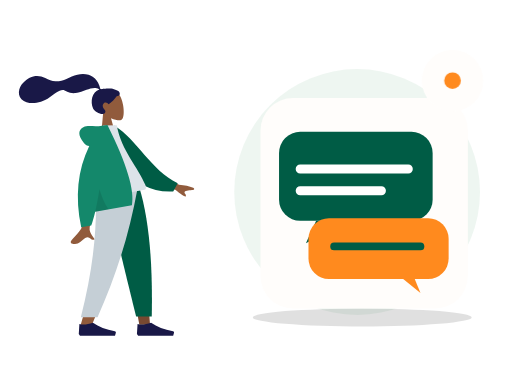
t = 0.00 s
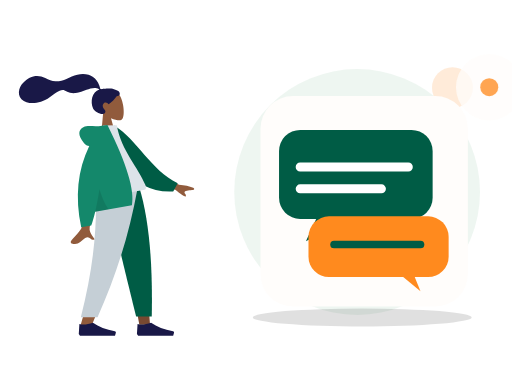
t = 0.70 s
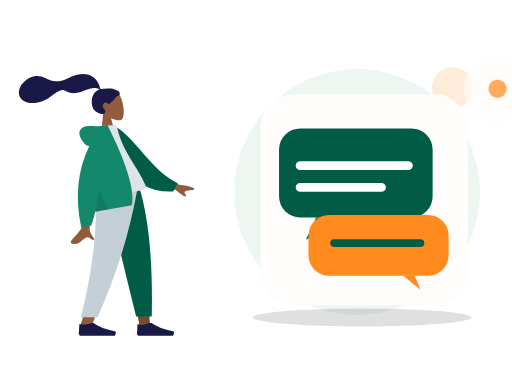
t = 1.05 s
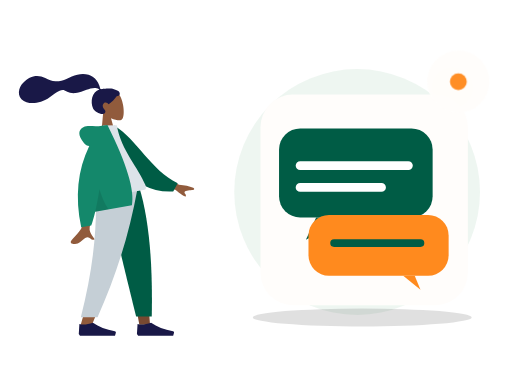
t = 1.75 s
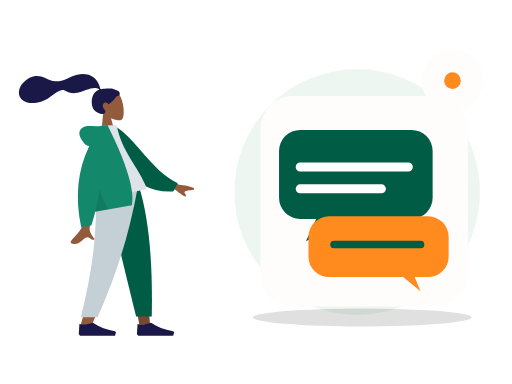
t = 2.10 s
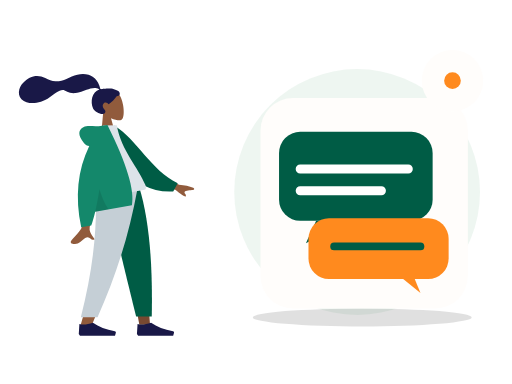
t = 2.80 s

The animated SVG that drew these frames (rendered in a browser with its animation timeline set to each time). Animation: 2 CSS @keyframes rules; one cycle of 2.80 s.

<?xml version="1.0" encoding="UTF-8"?>
<svg xmlns="http://www.w3.org/2000/svg" xmlns:xlink="http://www.w3.org/1999/xlink" width="800" height="600" viewBox="0 0 800 600" role="img" aria-labelledby="base-ai-chat-title base-ai-chat-desc" data-illustration="base-ai-chat" data-base="BASE-AI-CHAT" data-theme="light" data-motion="on" data-requires-business-state="false" data-status="REVUE_VISUELLE_REQUISE">
<title id="base-ai-chat-title">Ai Chat — master</title><desc id="base-ai-chat-desc">Illustration Zamurek. Géométrie vectorielle native. Famille BASE-AI-CHAT. Sources Humaaans / IRA Design lorsque présentes. Pas de preuve transactionnelle.</desc>
<style><![CDATA[#base-ai-chat-seal{transform-box:fill-box;transform-origin:center;animation:base-ai-chat-hint 2s ease-in-out 1}#base-ai-chat-device{transform-box:fill-box;transform-origin:center;animation:base-ai-chat-float 2.8s ease-in-out 1}@keyframes base-ai-chat-hint{0%,100%{scale:1;opacity:1}50%{scale:1.1;opacity:.72}}@keyframes base-ai-chat-float{0%,100%{translate:0 0}50%{translate:0 -6px}}@media(prefers-reduced-motion:reduce){*{animation:none!important;transition:none!important}}]]></style>
<g id="base-ai-chat-background" data-layer="decor">
<circle cx="558" cy="300" r="192" fill="#EAF4EE" opacity=".81"/>
<ellipse cx="566" cy="496" rx="171" ry="14" fill="#005C452" opacity=".12"/>
<circle cx="707" cy="137" r="32" fill="#FF8A1E" opacity=".17"/>
<path d="M701 218l10 16 16 10-16 10-10 16-10-16-16-10 16-10z" fill="#D21868" opacity=".25"/></g>
<g id="base-ai-chat-person" data-upstream="Humaaans" data-source="standing-1.svg"><svg x="9" y="89" width="355" height="445" viewBox="0 0 380 480" overflow="visible">
    
    <title>humaaans/standing-1</title>
    <desc>Created with Sketch.</desc>
    <g id="base-ai-chat-person-node-0" data-part="part" stroke="none" stroke-width="1" fill="none" fill-rule="evenodd">
        <g id="base-ai-chat-person-node-1" data-part="part" transform="translate(34.000000, 17.000000)">
            <g id="base-ai-chat-person-node-2" data-part="head" transform="translate(132.804269, 62.826718) rotate(-7.000000) translate(-132.804269, -62.826718) translate(61.952002, 8.590719)">
                <g id="base-ai-chat-person-node-3" data-part="head" stroke-width="1" transform="translate(56.316359, 32.329762)" fill="#915B3C">
                    <path d="M8.61668863,35.9695996 C3.8111203,30.3288374 0.558611141,23.4160055 1.10210733,15.6699789 C2.66807119,-6.64848056 33.7361385,-1.73870383 39.7795208,9.52573796 C45.8229031,20.7901798 45.1047922,49.3633705 37.294259,51.3766405 C34.1794292,52.1795298 27.5439155,50.2127726 20.7905107,46.1421897 L25.0294931,76.1313749 L0,76.1313749 L8.61668863,35.9695996 Z"></path>
                </g>
                <path d="M81.829704,28.872831 C78.5308893,28.3318613 69.6486851,27.9599296 68.010648,27.9601697 C66.963865,27.9601697 65.8294711,28.1993201 65.2094921,27.2381565 C64.7017796,26.4510733 64.8877733,25.1198989 64.7362495,24.2065173 C64.5603095,23.1454676 64.3104029,22.0981043 64.0576238,21.0533821 C63.3383046,18.0805701 62.2505886,15.2523048 60.728648,12.5969192 C57.8729147,7.61509999 53.6893732,3.71281899 48.4078227,1.44209099 C42.5754723,-1.06514616 35.9756884,-1.63925112 29.7021715,-1.13069641 C22.988685,-0.586605299 16.9114548,1.62961754 10.5728281,3.7152201 C4.53246162,5.70261733 -1.79419635,6.48489838 -8.11175811,5.51437045 C-14.4769553,4.53663921 -19.2864601,1.08672699 -24.6553822,-2.18766423 C-30.1516514,-5.53985134 -36.4328283,-7.73230322 -42.9303994,-7.22831061 C-48.9956608,-6.75769341 -54.5857646,-4.25333759 -59.6011311,-0.907873572 C-64.293582,2.22221104 -68.1654584,5.98810909 -70.3514228,11.2883153 C-72.7030342,16.9897466 -72.7008798,23.247995 -68.8337909,28.2867205 C-63.2286065,35.5904113 -52.8227742,37.479123 -44.1655698,37.2913563 C-39.1581026,37.1830663 -34.2401613,36.2689645 -29.5125225,34.6061971 C-23.2076476,32.3885335 -17.7592532,28.6298388 -11.8608356,25.5801913 C-9.09271325,24.1491309 -6.2314744,22.9737884 -3.23235606,22.1271577 C-0.322045518,21.3052583 2.54445956,20.9282844 5.17948986,22.6863758 C7.96700148,24.5462741 10.4648704,26.3732774 13.6538124,27.5375747 C16.7130137,28.6545702 19.9534211,29.2793386 23.2127391,29.2541269 C29.5542383,29.2051443 35.8054934,27.2292724 41.9645895,25.9057816 C46.9871373,24.8267236 52.3610863,23.7512672 57.481538,24.788546 C59.6181914,25.2214658 62.7391512,26.1151582 63.5108934,28.3357031 C50.5222143,30.6897495 45.4209244,46.7531632 49.0826303,58.5452455 C51.058903,64.9098629 62.9385498,72.3500334 67.5575128,69.0040579 C70.4837588,66.8842862 68.7072267,64.1014098 67.5575128,62.264322 C65.3557497,58.7462183 64.6024393,54.2270926 68.6765868,51.7777221 C72.1908383,49.6652272 75.8858316,54.6818421 75.9557288,54.6763195 C76.9216034,54.6002044 85.267599,49.8801773 91.017838,42.9924605 C96.6904702,43.3287282 97.5510906,39.5883405 96.1965772,36.5294063 C94.8420637,33.4704722 86.3876266,29.6207762 81.829704,28.872831 Z" id="base-ai-chat-person-node-4" data-part="part" fill="#191847"></path>
            </g>
            <g id="base-ai-chat-person-node-5" data-part="legs" transform="translate(0.000000, 203.685999)">
                <polygon id="base-ai-chat-person-node-6" data-part="part" fill="#784931" points="133.49063 9.9475983e-14 171.692767 131.641481 189.661145 230.479916 207.695982 230.479916 189.693287 9.9475983e-14"></polygon>
                <path d="M116.322199,0 C118.987817,68.3870665 117.936536,105.687231 117.339939,111.900493 C116.743342,118.113756 113.356416,159.726021 90.276884,232.565707 L109.034701,232.565707 C139.599745,162.688474 150.269709,121.076209 153.775289,111.900493 C157.280868,102.724778 167.634408,65.4246134 182.750117,0 L116.322199,0 Z" id="base-ai-chat-person-node-7" data-part="part" fill="#915B3C"></path>
                <path d="M132.670537,1.13686838e-13 C142.607509,45.2981944 159.794211,117.605619 184.230644,216.922274 L210.608646,216.922274 C212.556962,114.983226 204.268916,47.8902794 189.91609,1.13686838e-13 L132.670537,1.13686838e-13 Z" id="base-ai-chat-person-node-8" data-part="part" fill="#005C45"></path>
                <path d="M116.188908,0 C118.799532,68.3870665 112.033935,135.76128 91.0765976,217.987026 L119.220475,217.987026 C149.841711,149.152689 171.788937,82.1109421 186.788408,0 L116.188908,0 Z" id="base-ai-chat-person-node-9" data-part="part" fill="#C5CFD6"></path>
                <g id="base-ai-chat-person-node-10" data-part="part" transform="translate(87.603226, 207.536214)" fill="#191847">
                    <path d="M0,38.5871352 L1.03499318,21.9008065 C7.09473278,23.6731293 14.6846828,22.9778656 23.8048432,19.8150154 C33.6112156,26.7613376 45.956156,31.504481 60.8396644,34.0444457 L60.8396664,34.0444341 C61.9752066,34.2382212 62.7386484,35.315854 62.5448613,36.4513942 C62.532312,36.5249296 62.5158268,36.5977389 62.4954767,36.6695081 L61.0645978,41.7158218 L23.8048432,41.7158218 L2.06998637,41.7158218 L0,38.5871352 Z" id="base-ai-chat-person-node-11" data-part="part"></path>
                </g>
                <g id="base-ai-chat-person-node-12" data-part="part" transform="translate(185.635407, 207.536214)" fill="#191847">
                    <path d="M0,38.5871352 L1.03499318,21.9008065 C7.09473278,23.6731293 14.6846828,22.9778656 23.8048432,19.8150154 C33.6112156,26.7613376 45.956156,31.504481 60.8396644,34.0444457 L60.8396664,34.0444341 C61.9752066,34.2382212 62.7386484,35.315854 62.5448613,36.4513942 C62.532312,36.5249296 62.5158268,36.5977389 62.4954767,36.6695081 L61.0645978,41.7158218 L23.8048432,41.7158218 L2.06998637,41.7158218 L0,38.5871352 Z" id="base-ai-chat-person-node-13" data-part="part"></path>
                </g>
            </g>
            <g id="base-ai-chat-person-node-14" data-part="body" transform="translate(155.249818, 192.734499) rotate(-10.000000) translate(-155.249818, -192.734499) translate(21.880847, 95.214000)">
                <path d="M198.964869,96.1669474 L232.231433,120.595314 C241.254011,123.029931 248.792082,126.059006 254.845649,129.682538 C256.275606,130.985537 258.003844,133.624326 252.073465,133.168278 C246.143085,132.712229 239.884706,132.499245 239.066429,134.522006 C238.248152,136.544766 241.836896,138.963766 240.182801,141.693 C239.080072,143.512489 233.870334,138.950187 224.553589,128.006095 L191.610963,114.34562 L198.964869,96.1669474 Z M71.2380339,97.0100305 L93.0318307,97.0957353 C79.5751668,140.53616 72.3105679,163.585377 71.2380339,166.243387 C68.8248325,172.223909 73.9314912,181.33214 76.1153011,186.226836 C69.002705,189.409511 69.7605597,177.622767 60.788211,181.797022 C52.5986673,185.607089 46.3689017,192.510675 36.9070672,186.672433 C35.7437902,185.954655 34.4690282,183.252093 37.5490144,181.140184 C45.2223833,175.878647 56.2801726,166.67001 57.7742541,163.638916 C59.8117011,159.505478 64.2996277,137.295849 71.2380339,97.0100305 Z" id="base-ai-chat-person-node-15" data-part="part" fill="#915B3C"></path>
                <path d="M127.996379,9.99126343 L136.845297,7.66438547 C172.696724,33.5424787 191.22711,87.6619834 234.647976,113.391279 L225.880465,126.441219 C154.233028,123.866416 130.7617,57.9296166 127.996379,9.99126343 Z" id="base-ai-chat-person-node-16" data-part="part" fill="#005C45" transform="translate(181.322177, 67.052802) rotate(5.000000) translate(-181.322177, -67.052802) "></path>
                <path d="M93.8605991,118.890092 C130.019619,118.890092 156.617436,118.890092 173.65405,118.890092 C177.300204,118.890092 176.613156,113.625177 176.086082,110.968472 C170.003016,80.3068849 146.257032,47.2551777 146.257032,3.60918021 L123.240844,0 C104.2035,30.6177517 97.6200564,68.3144034 93.8605991,118.890092 Z" id="base-ai-chat-person-node-17" data-part="part" fill="#DDE3E9"></path>
                <path d="M94.5018144,30.0958364 C91.159002,29.1349436 88.5118406,26.8938416 86.5603303,23.3725304 C78.1478728,8.19306644 81.186005,-0.164352814 90.176254,-2.91148372 C99.1665031,-5.65861462 107.183923,-2.17603713e-14 121.507793,-7.54951657e-15 C122.286892,-6.66133815e-15 123.000459,0.0488414414 123.648494,0.146524324 L130.853759,0.557677906 C151.526451,70.6198746 157.227856,117.364282 147.957974,140.790899 L85.1543132,140.790899 C81.433263,149.467655 77.8725321,156.767924 74.4721203,162.691705 L57.359255,162.691705 C55.7486939,110.616897 68.1295471,66.4182737 94.5018144,30.0958364 Z" id="base-ai-chat-person-node-18" data-part="part" fill="#14886B"></path>
                <path d="M98.8302349,104.808535 C100.805398,121.334664 104.015698,133.328785 108.461137,140.790899 L85.1543132,140.790899 C89.4948142,130.669705 94.0534546,118.675583 98.8302345,104.808534 Z" id="base-ai-chat-person-node-19" data-part="part" fill-opacity="0.1" fill="#000000"></path>
            </g>
        </g>
    </g>
</svg></g>
<g id="base-ai-chat-device" data-layer="object" transform="translate(407 153)">
<rect x="0" y="0" width="324" height="329" rx="51" fill="#FFFDFB" stroke="#FF8A1EUTLINE" stroke-width="4"/>
<g id="base-ai-chat-object-geometry" transform="translate(1 16)"><rect x="28" y="37" width="240" height="139" rx="33" fill="#005C45"/><path d="M86 176l-16 35 65-35" fill="#005C45"/><rect x="74" y="172" width="219" height="95" rx="32" fill="#FF8A1E"/><path d="M222 267l27 22-9-22" fill="#FF8A1E"/><path d="M61 95h169M61 129h127" stroke="#FFFFFF" stroke-width="14" stroke-linecap="round"/><path d="M114 216h135" stroke="#005C45" stroke-width="12" stroke-linecap="round"/></g>
</g>

<g id="base-ai-chat-seal" data-layer="contextual-accessory" transform="translate(707 126)">
<circle r="48" fill="#FFFDFB" stroke="#FF8A1EUTLINE" stroke-width="4"/>
<g id="base-ai-chat-context-symbol"><circle r="13" fill="#FF8A1E"/></g></g>
</svg>
